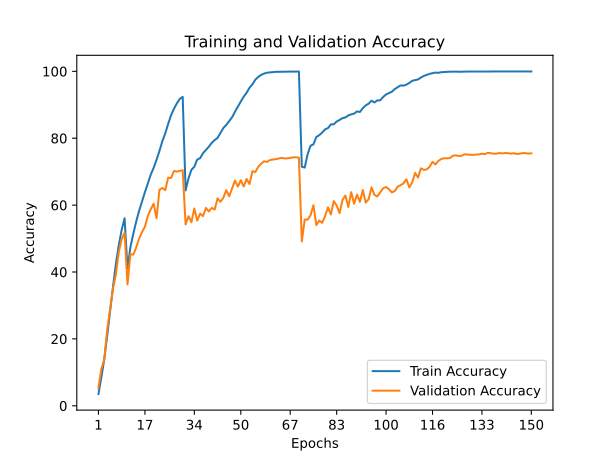

The file beside this chart, header and first rows:
train_accuracy; train_loss; valid_accuracy; valid_loss
3,5260; 4,6838; 5,4000; 4,1855
8,4760; 3,9310; 11,0200; 3,7727
13,9040; 3,5749; 13,8400; 3,6715
20,9040; 3,1998; 22,6400; 3,1042
28,3720; 2,8006; 28,8600; 2,8263
35,4820; 2,4365; 34,9700; 2,5451
42,3800; 2,1293; 39,2900; 2,2913
48,0540; 1,8842; 46,0100; 2,0241
52,6200; 1,7034; 49,8400; 1,8562
56,0700; 1,5832; 51,7400; 1,7712
41,0940; 2,1834; 36,2800; 2,6588
47,4140; 1,9124; 45,3400; 2,0674
51,4100; 1,7387; 45,1800; 2,1200
55,0980; 1,5944; 47,3600; 1,9915
58,2980; 1,4658; 50,0000; 1,8614
61,1180; 1,3567; 51,9300; 1,7925
63,8740; 1,2549; 53,5700; 1,7778
66,5480; 1,1503; 56,7300; 1,6119
69,0940; 1,0598; 58,7600; 1,4800
71,1600; 0,9818; 60,4200; 1,4049
73,5540; 0,8953; 56,0800; 1,7550
76,2240; 0,8072; 64,5800; 1,2847
79,1220; 0,7124; 65,1300; 1,2660
81,4560; 0,6271; 64,4600; 1,3325
84,2760; 0,5505; 68,2000; 1,1617
86,8760; 0,4738; 68,1200; 1,1804
88,8260; 0,4140; 70,2000; 1,0820
90,4320; 0,3660; 70,0200; 1,1089
91,7740; 0,3352; 70,2200; 1,1017
92,3720; 0,3199; 70,4400; 1,1255
64,3860; 1,2215; 54,2300; 1,7266
68,0160; 1,0821; 56,6700; 1,6365
70,5620; 1,0006; 54,8800; 1,7800
71,4620; 0,9552; 58,9900; 1,5652
73,6260; 0,8871; 55,3900; 1,7425
74,0440; 0,8670; 57,4500; 1,6315
75,5300; 0,8238; 56,7000; 1,6653
76,5040; 0,7882; 59,1700; 1,5846
77,4800; 0,7548; 58,0900; 1,7206
78,6180; 0,7164; 59,1700; 1,6133
79,4460; 0,6831; 58,6700; 1,7439
80,0940; 0,6611; 62,0300; 1,4466
81,6060; 0,6091; 61,0000; 1,5465
83,0740; 0,5629; 62,2100; 1,4596
83,9820; 0,5349; 64,4900; 1,4222
85,1360; 0,4937; 62,6400; 1,5088
86,2600; 0,4596; 65,0300; 1,3674
87,9440; 0,4074; 67,3400; 1,2854
89,4760; 0,3595; 65,5500; 1,4059
90,9820; 0,3159; 67,4500; 1,3097
92,4140; 0,2721; 65,5800; 1,4552
93,6160; 0,2392; 67,8100; 1,3280
95,1040; 0,1963; 66,3000; 1,4268
96,1220; 0,1601; 70,1600; 1,2389
97,4980; 0,1207; 69,8800; 1,2266
98,3320; 0,0916; 71,4400; 1,1953
98,9360; 0,0697; 72,3800; 1,1051
99,3280; 0,0533; 73,1200; 1,0622
99,5880; 0,0424; 72,9100; 1,1087
99,6820; 0,0361; 73,4700; 1,0384
... 90 more rows
